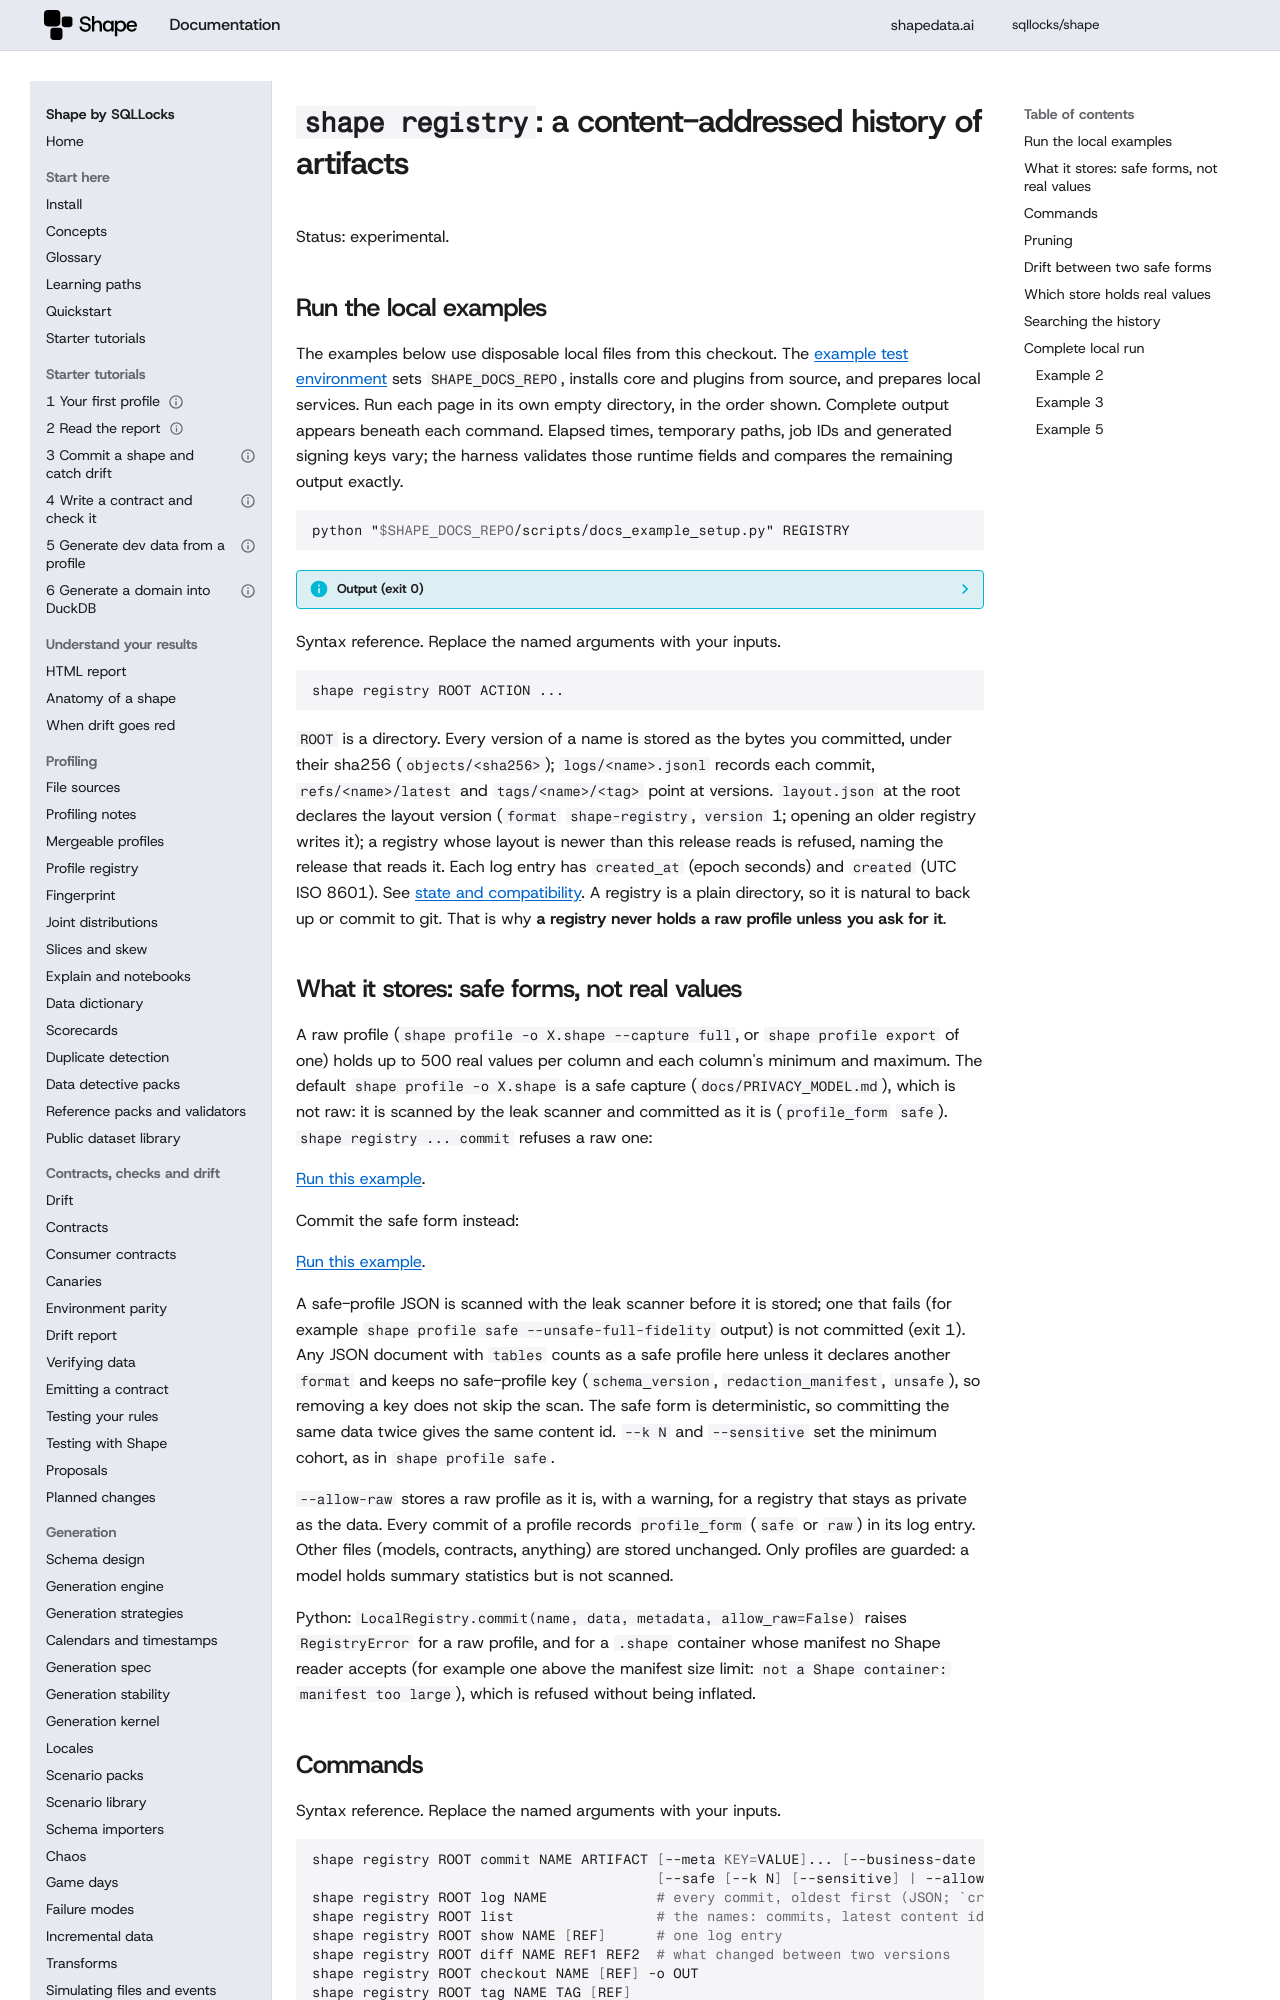

repository: sqllocks/shape · page: v0.9.3/REGISTRY/index.html · generator: mkdocs

# `shape registry`: a content-addressed history of artifacts

Status: experimental.

## Run the local examples

The examples below use disposable local files from this checkout. The [example test environment](contributing/EXAMPLES.md) sets `SHAPE_DOCS_REPO`, installs core and plugins from source, and prepares local services. Run each page in its own empty directory, in the order shown. Complete output appears beneath each command. Elapsed times, temporary paths, job IDs and generated signing keys vary; the harness validates those runtime fields and compares the remaining output exactly.

<!-- example: 999 -->

```bash {.runnable-reference}
python "$SHAPE_DOCS_REPO/scripts/docs_example_setup.py" REGISTRY
```

??? info "Output (exit 0)"

    ```text {.expected}
    Prepared local fixtures for REGISTRY
    ```


<!-- example: 0 -->

Syntax reference. Replace the named arguments with your inputs.

```
shape registry ROOT ACTION ...
```


`ROOT` is a directory. Every version of a name is stored as the bytes you committed, under their
sha256 (`objects/<sha256>`); `logs/<name>.jsonl` records each commit, `refs/<name>/latest` and
`tags/<name>/<tag>` point at versions. `layout.json` at the root declares the layout version
(`format` `shape-registry`, `version` 1; opening an older registry writes it); a registry whose
layout is newer than this release reads is refused, naming the release that reads it. Each log
entry has `created_at` (epoch seconds) and `created` (UTC ISO 8601). See
[state and compatibility](specs/STATE_AND_COMPATIBILITY.md). A registry is a plain directory, so it is natural to back
up or commit to git. That is why **a registry never holds a raw profile unless you ask for it**.

## What it stores: safe forms, not real values

A raw profile (`shape profile -o X.shape --capture full`, or `shape profile export` of one)
holds up to 500 real values per column and each column's minimum and maximum. The default
`shape profile -o X.shape` is a safe capture (`docs/PRIVACY_MODEL.md`), which is not raw: it is
scanned by the leak scanner and committed as it is (`profile_form` `safe`). `shape registry ...
commit` refuses a raw one:

[Run this example](#local-example-1).


Commit the safe form instead:

[Run this example](#local-example-2).


A safe-profile JSON is scanned with the leak scanner before it is stored; one that fails (for
example `shape profile safe --unsafe-full-fidelity` output) is not committed (exit 1). Any JSON
document with `tables` counts as a safe profile here unless it declares another `format` and keeps
no safe-profile key (`schema_version`, `redaction_manifest`, `unsafe`), so removing a key does not
skip the scan. The safe
form is deterministic, so committing the same data twice gives the same content id. `--k N` and
`--sensitive` set the minimum cohort, as in `shape profile safe`.

`--allow-raw` stores a raw profile as it is, with a warning, for a registry that stays as private
as the data. Every commit of a profile records `profile_form` (`safe` or `raw`) in its log entry.
Other files (models, contracts, anything) are stored unchanged. Only profiles are guarded: a
model holds summary statistics but is not scanned.

Python: `LocalRegistry.commit(name, data, metadata, allow_raw=False)` raises `RegistryError`
for a raw profile, and for a `.shape` container whose manifest no Shape reader accepts (for
example one above the manifest size limit: `not a Shape container: manifest too large`), which is
refused without being inflated.
